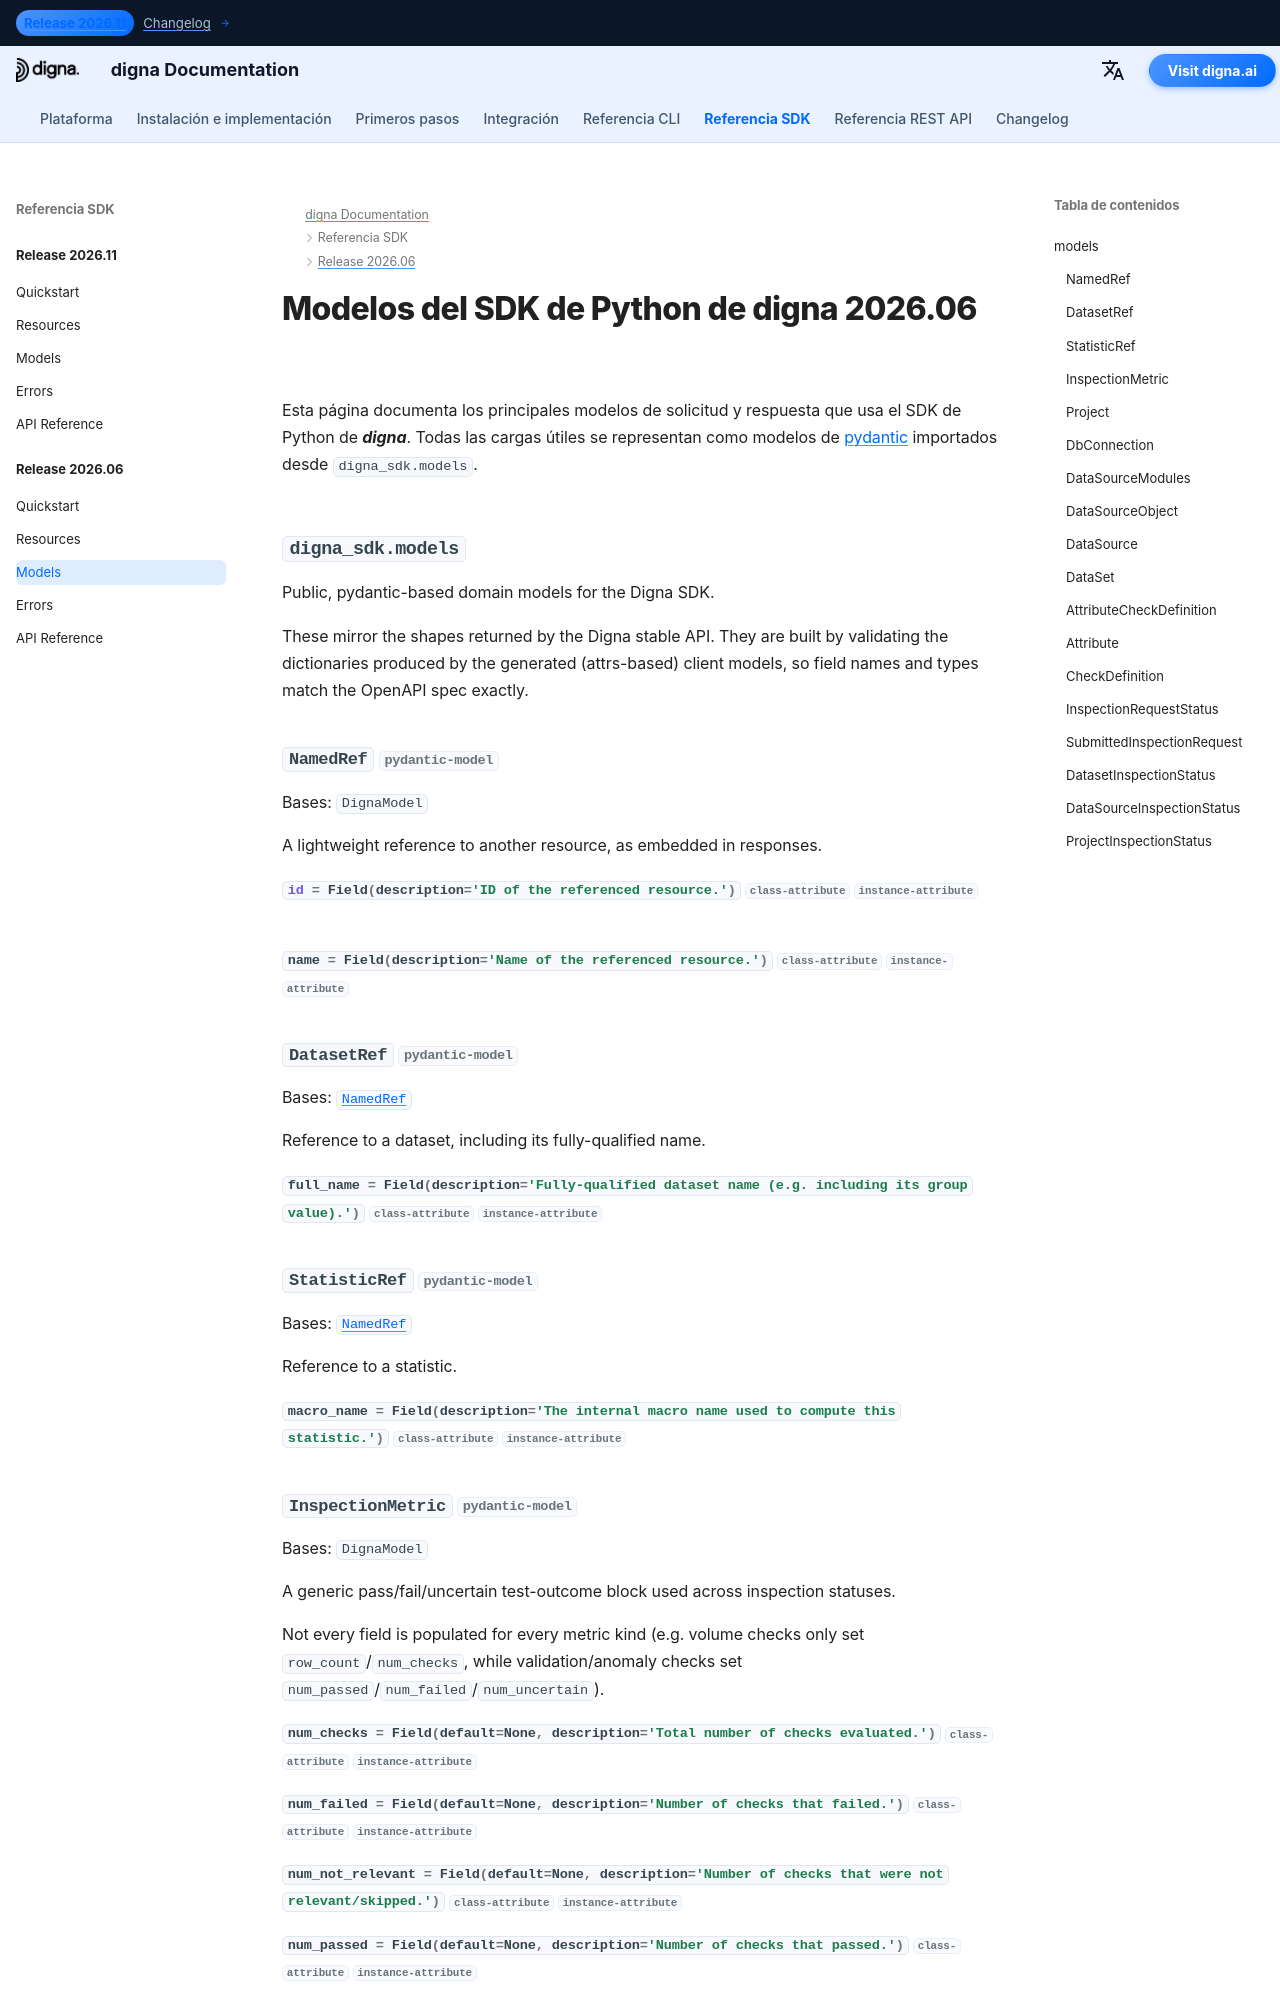

repository: dignaai/digna-docs · page: es/sdk/Release 2026.06/models/index.html · generator: mkdocs

---
title: Modelos del SDK de Python de digna 2026.06 | Documentación de digna
description: Modelos de datos del SDK de Python de digna versión 2026.06
image: /assets/logo_square.png
---

# Modelos del SD
